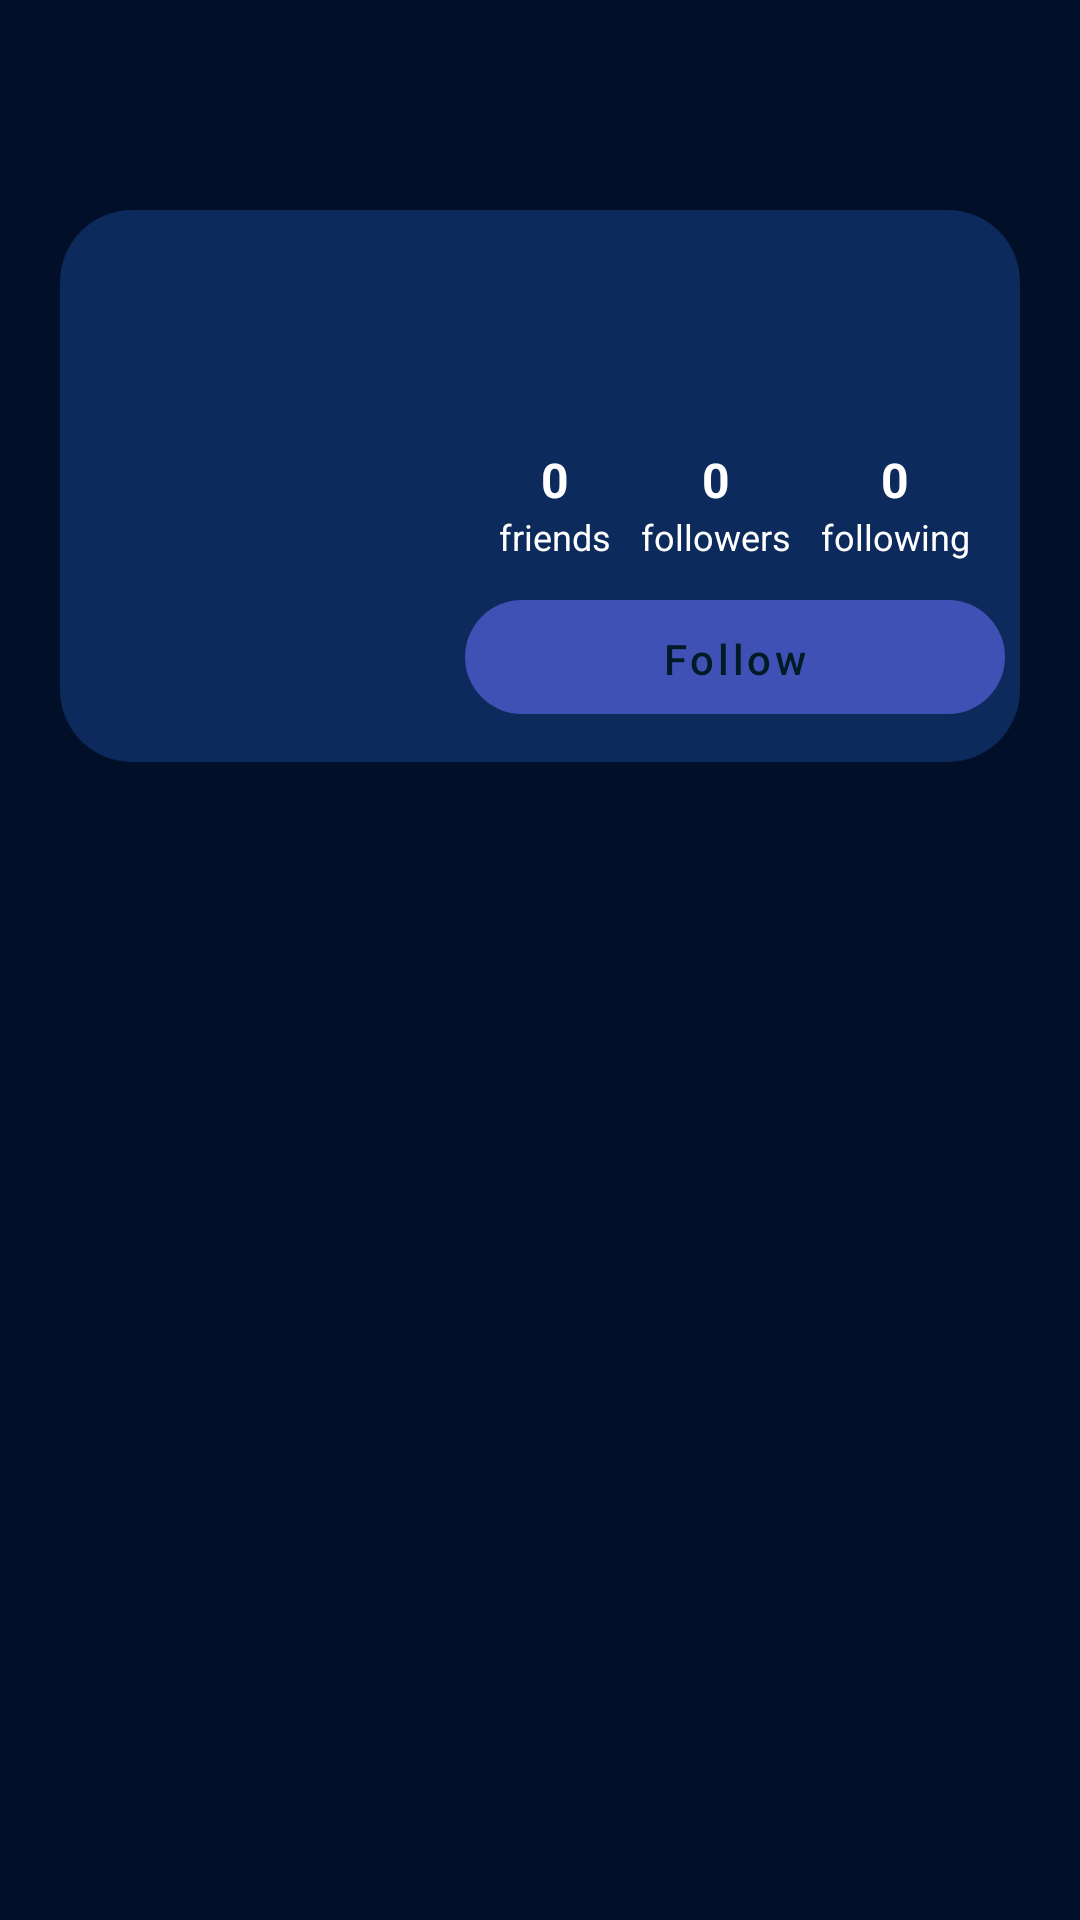

This screen was rendered from an Android layout file. Write that file and the resources it references.
<!-- AndroidManifest.xml: application theme Theme.NowMe -->
<!-- res/layout/fragment_profile.xml -->
<FrameLayout xmlns:android="http://schemas.android.com/apk/res/android"
    xmlns:app="http://schemas.android.com/apk/res-auto"
    xmlns:tools="http://schemas.android.com/tools"
    android:layout_width="match_parent"
    android:layout_height="match_parent"
    tools:context=".ProfileFragment">

    <ScrollView
        android:layout_width="match_parent"
        android:layout_height="match_parent"
        android:fillViewport="true">

        <androidx.constraintlayout.widget.ConstraintLayout
            android:layout_width="match_parent"
            android:layout_height="wrap_content"
            android:background="#010F28">

            <ImageButton
                android:id="@+id/btnCalendar"
                android:layout_width="40dp"
                android:layout_height="40dp"
                android:layout_margin="16dp"
                android:background="?attr/selectableItemBackgroundBorderless"
                android:src="@drawable/ic_calendar"
                android:visibility="gone"
                app:layout_constraintStart_toStartOf="parent"
                app:layout_constraintTop_toTopOf="parent" />

            <ImageButton
                android:id="@+id/btnSettings"
                android:layout_width="40dp"
                android:layout_height="40dp"
                android:layout_margin="16dp"
                android:background="?attr/selectableItemBackgroundBorderless"
                android:src="@drawable/icon_setting"
                android:visibility="gone"
                app:layout_constraintEnd_toEndOf="parent"
                app:layout_constraintTop_toTopOf="parent" />

            <androidx.constraintlayout.widget.ConstraintLayout
                android:id="@+id/profileCard"
                android:layout_width="0dp"
                android:layout_height="wrap_content"
                android:layout_marginStart="20dp"
                android:layout_marginTop="70dp"

                android:layout_marginEnd="20dp"
                android:background="@drawable/bg_profile_card"
                android:paddingBottom="16dp"
                app:layout_constraintEnd_toEndOf="parent"
                app:layout_constraintHorizontal_bias="0.0"
                app:layout_constraintStart_toStartOf="parent"
                app:layout_constraintTop_toTopOf="parent">

                <FrameLayout
                    android:id="@+id/avatarContainer"
                    android:layout_width="130dp"
                    android:layout_height="130dp"
                    app:layout_constraintStart_toStartOf="parent"
                    app:layout_constraintTop_toTopOf="parent">

                    <TextView
                        android:id="@+id/tvUserIcon"
                        android:layout_width="match_parent"
                        android:layout_height="match_parent"
                        android:gravity="center"
                        android:text=""
                        android:textColor="@android:color/white"
                        android:textSize="90sp" />
                </FrameLayout>

                <LinearLayout
                    android:id="@+id/statsRow"
                    android:layout_width="0dp"
                    android:layout_height="wrap_content"
                    android:layout_marginTop="10dp"
                    android:layout_marginBottom="10dp"
                    android:gravity="center"
                    android:orientation="horizontal"
                    app:layout_constraintEnd_toEndOf="parent"
                    app:layout_constraintStart_toEndOf="@id/avatarContainer"
                    app:layout_constraintTop_toBottomOf="@id/tvUsername">

                    <LinearLayout
                        android:layout_width="wrap_content"
                        android:layout_height="wrap_content"
                        android:gravity="center"
                        android:orientation="vertical">

                        <TextView
                            android:id="@+id/tvFriendsCount"
                            android:layout_width="wrap_content"
                            android:layout_height="wrap_content"
                            android:text="0"
                            android:textColor="@android:color/white"
                            android:textSize="16sp"
                            android:textStyle="bold" />

                        <TextView
                            android:layout_width="wrap_content"
                            android:layout_height="wrap_content"
                            android:text="friends"
                            android:textColor="@android:color/white"
                            android:textSize="12sp" />
                    </LinearLayout>

                    <LinearLayout
                        android:layout_width="wrap_content"
                        android:layout_height="wrap_content"
                        android:layout_margin="10dp"
                        android:gravity="center"
                        android:orientation="vertical">

                        <TextView
                            android:id="@+id/tvFollowersCount"
                            android:layout_width="wrap_content"
                            android:layout_height="wrap_content"
                            android:text="0"
                            android:textColor="@android:color/white"
                            android:textSize="16sp"
                            android:textStyle="bold" />

                        <TextView
                            android:layout_width="wrap_content"
                            android:layout_height="wrap_content"
                            android:text="followers"
                            android:textColor="@android:color/white"
                            android:textSize="12sp" />
                    </LinearLayout>

                    <LinearLayout
                        android:layout_width="wrap_content"
                        android:layout_height="wrap_content"
                        android:gravity="center"
                        android:orientation="vertical">

                        <TextView
                            android:id="@+id/tvFollowingCount"
                            android:layout_width="wrap_content"
                            android:layout_height="wrap_content"
                            android:text="0"
                            android:textColor="@android:color/white"
                            android:textSize="16sp"
                            android:textStyle="bold" />

                        <TextView
                            android:layout_width="wrap_content"
                            android:layout_height="wrap_content"
                            android:text="following"
                            android:textColor="@android:color/white"
                            android:textSize="12sp" />
                    </LinearLayout>

                </LinearLayout>

                <TextView
                    android:id="@+id/tvUsername"
                    android:layout_width="wrap_content"
                    android:layout_height="wrap_content"
                    android:layout_marginStart="24dp"
                    android:layout_marginTop="20dp"
                    android:text=""
                    android:padding="2dp"
                    android:textColor="@android:color/white"
                    android:textSize="26sp"
                    android:textStyle="bold"
                    app:layout_constraintStart_toEndOf="@id/avatarContainer"
                    app:layout_constraintTop_toTopOf="@id/avatarContainer" />

                <TextView
                    android:id="@+id/tvNowmeNumber"
                    android:layout_width="wrap_content"
                    android:layout_height="wrap_content"
                    android:layout_marginStart="20dp"
                    android:padding="2dp"
                    android:text=""
                    android:textColor="#FFD65A"
                    android:textSize="18sp"
                    app:layout_constraintBottom_toBottomOf="@id/tvUsername"
                    app:layout_constraintStart_toEndOf="@id/tvUsername"
                    app:layout_constraintTop_toTopOf="@id/tvUsername" />

                <Button
                    android:id="@+id/btnFollow"
                    android:layout_width="180dp"
                    android:layout_height="38dp"
                    android:background="@drawable/button_follow"
                    android:text="Follow"
                    android:textAllCaps="false"
                    android:textColor="#001B26"
                    android:textSize="14sp"
                    app:layout_constraintEnd_toEndOf="@id/statsRow"
                    app:layout_constraintHorizontal_bias="0.505"
                    app:layout_constraintStart_toStartOf="@id/statsRow"
                    app:layout_constraintTop_toBottomOf="@id/avatarContainer" />

            </androidx.constraintlayout.widget.ConstraintLayout>

            <androidx.recyclerview.widget.RecyclerView
                android:id="@+id/recyclerProfilePosts"
                android:layout_width="match_parent"
                android:layout_height="wrap_content"
                android:clipToPadding="false"
                android:nestedScrollingEnabled="false"
                android:paddingStart="2dp"
                android:paddingTop="12dp"
                android:paddingEnd="2dp"
                android:paddingBottom="12dp"
                app:layout_constraintEnd_toEndOf="parent"
                app:layout_constraintStart_toStartOf="parent"
                app:layout_constraintTop_toBottomOf="@id/profileCard" />

        </androidx.constraintlayout.widget.ConstraintLayout>

    </ScrollView>

    <include
        layout="@layout/bottom_sheet_settings"
        android:visibility="gone" />

</FrameLayout>
<!-- res/layout/bottom_sheet_settings.xml (included above) -->
<?xml version="1.0" encoding="utf-8"?>
<FrameLayout xmlns:android="http://schemas.android.com/apk/res/android"
    android:id="@+id/settingsOverlay"
    android:layout_width="match_parent"
    android:layout_height="match_parent"
    android:background="@android:color/transparent">

    <LinearLayout
        android:id="@+id/settingsPanel"
        android:layout_width="match_parent"
        android:layout_height="match_parent"
        android:background="@drawable/bg_settings_sheet"
        android:orientation="vertical"
        android:paddingStart="6dp"
        android:paddingTop="8dp"
        android:paddingEnd="22dp"
        android:paddingBottom="30dp">

    <LinearLayout
        android:layout_width="match_parent"
        android:layout_height="50dp"
        android:gravity="center_vertical"
        android:orientation="horizontal">

            <ImageButton
                android:id="@+id/btnBackSettings"
                android:layout_width="44dp"
                android:layout_height="48dp"
                android:background="?attr/selectableItemBackgroundBorderless"
                android:padding="10dp"
                android:src="@drawable/ic_arrow_back" />

            <TextView
                android:layout_width="wrap_content"
                android:layout_height="wrap_content"
                android:layout_marginStart="6dp"
                android:text="Settings"
                android:textColor="@android:color/white"
                android:textSize="24sp"
                android:textStyle="bold" />
        </LinearLayout>

        <Space
            android:layout_width="match_parent"
            android:layout_height="0dp"
            android:layout_weight="1" />

        <TextView
        android:id="@+id/btnLogout"
        android:layout_width="match_parent"
        android:layout_height="44dp"
            android:background="@drawable/bg_settings_logout_row_pressed"
            android:clickable="true"
            android:focusable="true"
            android:foreground="?attr/selectableItemBackground"
        android:gravity="center"
        android:text="Log out"
        android:textAllCaps="false"
        android:textColor="#FF0000"
        android:textSize="15sp"
        android:textStyle="bold" />
</LinearLayout>
</FrameLayout>
<!-- resources referenced by this layout -->
<resources>
  <!-- drawable bg_profile_card (drawable) -->
  <shape xmlns:android="http://schemas.android.com/apk/res/android">
      <solid android:color="#0D2A5C"/>
      <corners android:radius="24dp"/>
  </shape>
  <!-- drawable bg_settings_logout_row_pressed (drawable) -->
  <selector xmlns:android="http://schemas.android.com/apk/res/android">
      <item android:state_pressed="true">
          <shape>
              <solid android:color="#2DFFFFFF" />
              <corners android:radius="22dp" />
          </shape>
      </item>
      <item android:drawable="@drawable/bg_settings_logout_row" />
  </selector>
  <!-- drawable bg_settings_sheet (drawable) -->
  <shape xmlns:android="http://schemas.android.com/apk/res/android">
      <gradient
          android:angle="270"
          android:endColor="#020A19"
          android:startColor="#0F3470" />
  </shape>
  <!-- drawable button_follow (drawable) -->
  <shape xmlns:android="http://schemas.android.com/apk/res/android">
      <solid android:color="#3AD7C4" />
      <corners android:radius="22dp" />
      <padding
          android:left="22dp"
          android:top="10dp"
          android:right="22dp"
          android:bottom="10dp" />
  </shape>
  <!-- drawable ic_arrow_back (drawable) -->
  <vector xmlns:android="http://schemas.android.com/apk/res/android"
      android:width="24dp"
      android:height="24dp"
      android:viewportWidth="24"
      android:viewportHeight="24">
      <path
          android:fillColor="#FFFFFFFF"
          android:pathData="M14.7,5.3C15.1,5.7 15.1,6.3 14.7,6.7L10.4,11H20C20.6,11 21,11.4 21,12C21,12.6 20.6,13 20,13H10.4L14.7,17.3C15.1,17.7 15.1,18.3 14.7,18.7C14.3,19.1 13.7,19.1 13.3,18.7L7.3,12.7C6.9,12.3 6.9,11.7 7.3,11.3L13.3,5.3C13.7,4.9 14.3,4.9 14.7,5.3Z" />
  </vector>
  <style name="Theme.NowMe" parent="Theme.MaterialComponents.DayNight.DarkActionBar">
          <item name="actionBarStyle">@style/MyActionBar</item>
          <item name="windowActionBarOverlay">false</item>
  
          <item name="colorPrimary">#3F51B5</item>
          <item name="colorPrimaryVariant">@color/purple_700</item>
          <item name="colorOnPrimary">@color/white</item>
  
          <item name="colorSecondary">@color/teal_200</item>
          <item name="colorSecondaryVariant">@color/teal_700</item>
          <item name="colorOnSecondary">@color/black</item>
  
          <item name="android:statusBarColor">?attr/colorPrimaryVariant</item>
      </style>
  <!-- drawable bg_settings_logout_row (drawable) -->
  <shape xmlns:android="http://schemas.android.com/apk/res/android">
      <solid android:color="#1AFFFFFF" />
      <corners android:radius="22dp" />
  </shape>
  <style name="MyActionBar" parent="Widget.AppCompat.ActionBar">
          <item name="background">@drawable/jellyfish_cut</item>
      </style>
  <!-- not gathered from this repository: default colours our renderer supplied (Android Studio template values) -->
  <color name="purple_700">#FF3700B3</color>
  <color name="teal_200">#FF03DAC5</color>
  <color name="teal_700">#FF018786</color>
  <color name="black">#FF000000</color>
  <color name="white">#FFFFFFFF</color>
</resources>
